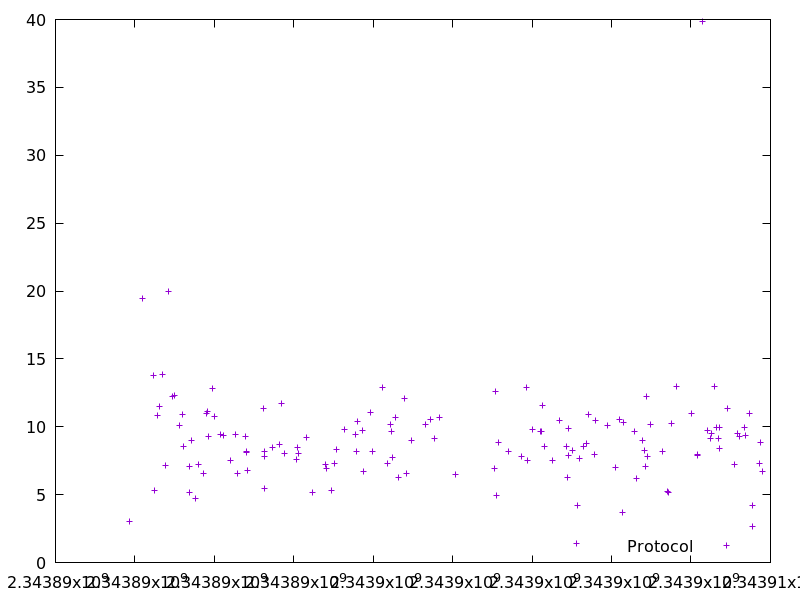

The file beside this chart, header and first rows:
2343889854.854688, 3.04763
2343890199, 19.42
2343890457, 13.75
2343890489, 5.274
2343890563, 10.83
2343890629, 11.46
2343890703, 13.89
2343890772, 7.176
2343890834, 19.94
2343890939, 12.21
2343890986, 12.32
2343891128, 10.1
2343891202, 10.89
2343891218, 8.52
2343891363, 7.084
2343891370, 5.13
2343891416, 9
2343891537, 4.7
2343891588, 7.228
2343891722, 6.558
2343891808, 10.97
2343891820, 11.14
2343891856, 9.253
2343891949, 12.8
2343891994, 10.8
2343892154, 9.413
2343892234, 9.394
2343892394, 7.543
2343892522, 9.442
2343892589, 6.547
2343892774, 9.322
2343892813, 8.102
2343892821, 8.169
2343892831, 6.764
2343893247, 11.34
2343893255, 7.807
2343893265, 8.202
2343893273, 5.435
2343893460, 8.45
2343893641, 8.734
2343893698, 11.68
2343893776, 8.052
2343894064, 7.584
2343894097, 8.5
2343894108, 8.067
2343894318, 9.209
2343894472, 5.154
2343894787, 7.258
2343894827, 6.938
2343894939, 5.291
2343895032, 7.31
2343895078, 8.346
2343895275, 9.802
2343895559, 9.462
2343895591, 8.215
2343895611, 10.36
2343895723, 9.759
2343895764, 6.719
2343895920, 11.05
2343895968, 8.213
2343896225, 12.89
... 84 more rows
